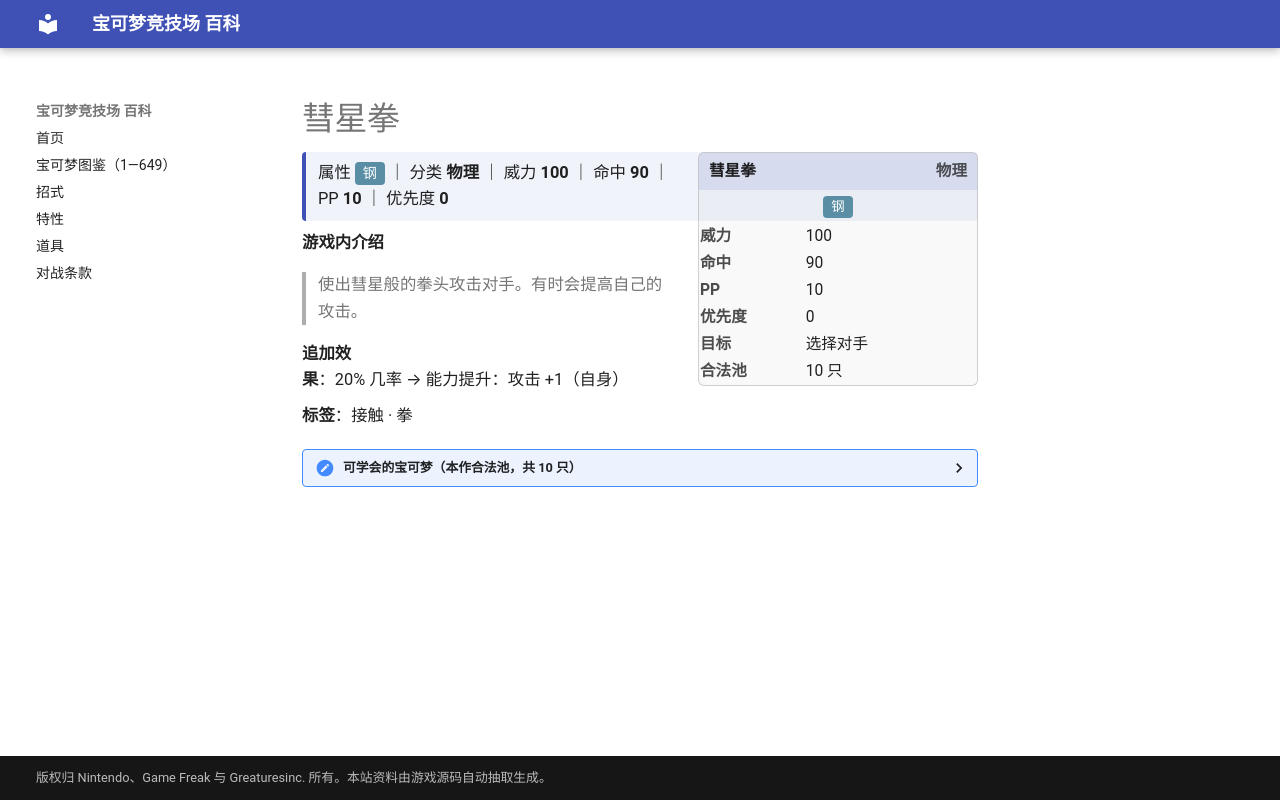

repository: nanmoboys/pkmn-arena-wiki · page: moves/彗星拳/index.html · generator: mkdocs

# 彗星拳

<div class="infobox">
<div class="ib-h"><span>彗星拳</span><span class="ib-no">物理</span></div>
<div class="ib-ty"><span class="tp" style="background:#5A8EA5">钢</span></div>
<table class="ib-t"><tr><th>威力</th><td>100</td></tr><tr><th>命中</th><td>90</td></tr><tr><th>PP</th><td>10</td></tr><tr><th>优先度</th><td>0</td></tr><tr><th>目标</th><td>选择对手</td></tr><tr><th>合法池</th><td>10 只</td></tr></table></div>
<div class="head-stat">属性 <span class="tp" style="background:#5A8EA5">钢</span> ｜ 分类 <b>物理</b> ｜ 威力 <b>100</b> ｜ 命中 <b>90</b> ｜ PP <b>10</b> ｜ 优先度 <b>0</b></div>

**游戏内介绍**

> 使出彗星般的拳头攻击对手。有时会提高自己的攻击。

**追加效果**：20% 几率 → 能力提升：攻击 +1（自身）

**标签**：接触 · 拳

<details class="pool"><summary>可学会的宝可梦（本作合法池，共 10 只）</summary>

<p>雷丘、皮皮、皮可西、铁哑铃、金属怪、巨金怪、基拉祈、代欧奇希斯、利欧路、路卡利欧</p>

</details>
